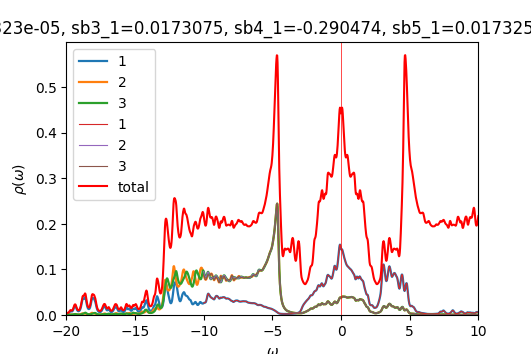

Source data for this figure (header and first rows):
w	up_1	up_2	up_3	down_1	down_2	down_3	cumul_up_1	cumul_up_2	cumul_up_3	cumul_down_1	cumul_down_2	cumul_down_3	
-20	0.003448	0.000526	0.0005006	7.7109e-05	4.94169e-05	4.94152e-05	0	0	0	0	0	0
-19.98	0.003322	0.0005231	0.0004859	7.73879e-05	4.95232e-05	4.9521e-05	8.30552e-05	1.30777e-05	1.21485e-05	1.9347e-06	1.23808e-06	1.23803e-06
-19.95	0.003299	0.0005299	0.0004786	7.75395e-05	4.96258e-05	4.9623e-05	0.0001655	2.63253e-05	2.41147e-05	3.87319e-06	2.47872e-06	2.4786e-06
-19.93	0.003372	0.0005462	0.0004775	7.7636e-05	4.97269e-05	4.97232e-05	0.0002498	3.99815e-05	3.60526e-05	5.81408e-06	3.7219e-06	3.72168e-06
-19.9	0.003541	0.000573	0.0004819	7.77553e-05	4.98289e-05	4.9824e-05	0.0003384	5.43068e-05	4.80998e-05	7.75797e-06	4.96762e-06	4.96728e-06
-19.88	0.003816	0.000612	0.0004916	7.7934e-05	4.99329e-05	4.99265e-05	0.0004338	6.96073e-05	6.03891e-05	9.70632e-06	6.21594e-06	6.21544e-06
-19.85	0.004215	0.0006661	0.0005068	7.81687e-05	5.00388e-05	5.00308e-05	0.0005391	8.62588e-05	7.30597e-05	1.16605e-05	7.46691e-06	7.46621e-06
-19.82	0.004762	0.0007385	0.0005282	7.84248e-05	5.01457e-05	5.01364e-05	0.0006582	0.0001047	8.62642e-05	1.36212e-05	8.72055e-06	8.71962e-06
-19.8	0.005481	0.0008326	0.0005564	7.86525e-05	5.02521e-05	5.02424e-05	0.0007952	0.0001255	0.0001002	1.55875e-05	9.97686e-06	9.97568e-06
-19.77	0.006377	0.0009485	0.0005917	7.88293e-05	5.03574e-05	5.03486e-05	0.0009546	0.0001492	0.000115	1.75582e-05	1.12358e-05	1.12344e-05
-19.75	0.007375	0.001075	0.0006327	7.8983e-05	5.04622e-05	5.04552e-05	0.001139	0.0001761	0.0001308	1.95328e-05	1.24973e-05	1.24958e-05
-19.73	0.008246	0.001178	0.0006741	7.91528e-05	5.05675e-05	5.05625e-05	0.001345	0.0002056	0.0001476	2.15116e-05	1.37615e-05	1.37598e-05
-19.7	0.00867	0.001212	0.0007087	7.93513e-05	5.0674e-05	5.06708e-05	0.001562	0.0002359	0.0001654	2.34954e-05	1.50284e-05	1.50266e-05
-19.68	0.008555	0.001165	0.0007355	7.9563e-05	5.07815e-05	5.07798e-05	0.001776	0.000265	0.0001837	2.54845e-05	1.62979e-05	1.62961e-05
-19.65	0.008173	0.001074	0.0007635	7.9768e-05	5.08897e-05	5.08895e-05	0.00198	0.0002918	0.0002028	2.74787e-05	1.75702e-05	1.75683e-05
-19.62	0.00787	0.0009838	0.0008042	7.99689e-05	5.09985e-05	5.09999e-05	0.002177	0.0003164	0.0002229	2.94779e-05	1.88451e-05	1.88433e-05
-19.6	0.007855	0.0009194	0.0008666	8.0189e-05	5.11083e-05	5.11112e-05	0.002373	0.0003394	0.0002446	3.14826e-05	2.01228e-05	2.01211e-05
-19.57	0.008212	0.0008867	0.0009582	8.04502e-05	5.12192e-05	5.12239e-05	0.002579	0.0003616	0.0002686	3.34939e-05	2.14033e-05	2.14017e-05
-19.55	0.008989	0.0008852	0.001086	8.07636e-05	5.13313e-05	5.13382e-05	0.002803	0.0003837	0.0002957	3.55129e-05	2.26866e-05	2.26852e-05
-19.52	0.01022	0.0009136	0.001257	8.11293e-05	5.14446e-05	5.1454e-05	0.003059	0.0004065	0.0003271	3.75412e-05	2.39727e-05	2.39715e-05
-19.5	0.01192	0.0009711	0.00147	8.15283e-05	5.15589e-05	5.1571e-05	0.003357	0.0004308	0.0003639	3.95794e-05	2.52617e-05	2.52608e-05
-19.48	0.01397	0.001055	0.001704	8.19134e-05	5.16736e-05	5.16878e-05	0.003706	0.0004572	0.0004065	4.16272e-05	2.65535e-05	2.6553e-05
-19.45	0.01608	0.001159	0.001913	8.2228e-05	5.17882e-05	5.1803e-05	0.004108	0.0004861	0.0004543	4.36829e-05	2.78482e-05	2.78481e-05
-19.43	0.01788	0.001274	0.002045	8.24589e-05	5.19025e-05	5.19162e-05	0.004555	0.000518	0.0005054	4.57444e-05	2.91458e-05	2.9146e-05
-19.4	0.01909	0.001392	0.002085	8.26521e-05	5.20173e-05	5.20288e-05	0.005032	0.0005528	0.0005575	4.78107e-05	3.04462e-05	3.04467e-05
-19.38	0.01963	0.001502	0.002065	8.28704e-05	5.21335e-05	5.21425e-05	0.005523	0.0005903	0.0006092	4.98825e-05	3.17496e-05	3.17503e-05
-19.35	0.01943	0.001582	0.002012	8.31589e-05	5.2252e-05	5.22587e-05	0.006009	0.0006299	0.0006595	5.19614e-05	3.30559e-05	3.30567e-05
-19.32	0.01844	0.001601	0.00192	8.35424e-05	5.23734e-05	5.23783e-05	0.00647	0.0006699	0.0007075	5.405e-05	3.43652e-05	3.43662e-05
-19.3	0.01673	0.001538	0.001771	8.40329e-05	5.2498e-05	5.25016e-05	0.006888	0.0007084	0.0007517	5.61508e-05	3.56776e-05	3.56787e-05
-19.27	0.01461	0.001415	0.001579	8.46228e-05	5.26259e-05	5.26284e-05	0.007253	0.0007437	0.0007912	5.82664e-05	3.69933e-05	3.69944e-05
-19.25	0.01256	0.001278	0.001388	8.52543e-05	5.27552e-05	5.27568e-05	0.007568	0.0007757	0.0008259	6.03977e-05	3.83122e-05	3.83134e-05
-19.23	0.01091	0.001165	0.001229	8.57876e-05	5.28813e-05	5.28822e-05	0.00784	0.0008048	0.0008566	6.25424e-05	3.96342e-05	3.96354e-05
-19.2	0.00971	0.001086	0.00111	8.60627e-05	5.29989e-05	5.29992e-05	0.008083	0.0008319	0.0008844	6.4694e-05	4.09592e-05	4.09604e-05
-19.18	0.008932	0.001041	0.001028	8.60612e-05	5.31076e-05	5.31072e-05	0.008306	0.000858	0.0009101	6.68455e-05	4.22869e-05	4.22881e-05
-19.15	0.008503	0.001026	0.0009757	8.59281e-05	5.32121e-05	5.32111e-05	0.008519	0.0008836	0.0009345	6.89937e-05	4.36172e-05	4.36183e-05
-19.12	0.008373	0.001037	0.0009475	8.58133e-05	5.33174e-05	5.33158e-05	0.008728	0.0009095	0.0009582	7.11391e-05	4.49501e-05	4.49512e-05
-19.1	0.008513	0.001075	0.0009397	8.5786e-05	5.34259e-05	5.34234e-05	0.008941	0.0009364	0.0009816	7.32837e-05	4.62858e-05	4.62868e-05
-19.07	0.008922	0.001141	0.0009502	8.58578e-05	5.35378e-05	5.35344e-05	0.009164	0.0009649	0.001005	7.54302e-05	4.76242e-05	4.76252e-05
-19.05	0.009623	0.001238	0.0009787	8.60215e-05	5.3653e-05	5.36484e-05	0.009405	0.0009959	0.00103	7.75807e-05	4.89655e-05	4.89664e-05
-19.02	0.01067	0.001377	0.001027	8.62694e-05	5.37711e-05	5.37649e-05	0.009671	0.00103	0.001056	7.97374e-05	5.03098e-05	5.03105e-05
-19	0.01215	0.001566	0.001097	8.65988e-05	5.38918e-05	5.38836e-05	0.009975	0.001069	0.001083	8.19024e-05	5.16571e-05	5.16576e-05
-18.98	0.01416	0.001822	0.001194	8.70106e-05	5.40153e-05	5.40043e-05	0.01033	0.001115	0.001113	8.40777e-05	5.30075e-05	5.30077e-05
-18.95	0.01683	0.002154	0.001323	8.74983e-05	5.41412e-05	5.41269e-05	0.01075	0.001169	0.001146	8.62651e-05	5.4361e-05	5.43609e-05
-18.93	0.02019	0.002555	0.001489	8.8026e-05	5.42687e-05	5.42507e-05	0.01125	0.001233	0.001183	8.84658e-05	5.57177e-05	5.57172e-05
-18.9	0.02406	0.002979	0.001691	8.8507e-05	5.43955e-05	5.43747e-05	0.01186	0.001307	0.001225	9.06784e-05	5.70776e-05	5.70765e-05
-18.88	0.02802	0.003337	0.001923	8.88375e-05	5.45192e-05	5.44975e-05	0.01256	0.001391	0.001273	9.28994e-05	5.84406e-05	5.8439e-05
-18.85	0.03152	0.003537	0.002173	8.89893e-05	5.46387e-05	5.46188e-05	0.01334	0.001479	0.001328	9.51241e-05	5.98066e-05	5.98044e-05
-18.82	0.03414	0.003554	0.002429	8.90334e-05	5.47559e-05	5.47394e-05	0.0142	0.001568	0.001389	9.735e-05	6.11755e-05	6.11729e-05
-18.8	0.03564	0.003445	0.002676	8.90653e-05	5.4873e-05	5.48606e-05	0.01509	0.001654	0.001455	9.95766e-05	6.25473e-05	6.25444e-05
-18.77	0.03596	0.003304	0.002911	8.91474e-05	5.49917e-05	5.49832e-05	0.01599	0.001737	0.001528	0.0001018	6.39221e-05	6.3919e-05
-18.75	0.03559	0.003214	0.003169	8.9303e-05	5.51127e-05	5.51076e-05	0.01688	0.001817	0.001607	0.000104	6.52999e-05	6.52967e-05
-18.73	0.03554	0.003224	0.003511	8.9535e-05	5.5236e-05	5.52339e-05	0.01777	0.001898	0.001695	0.0001063	6.66808e-05	6.66775e-05
-18.7	0.03642	0.003323	0.003958	8.98415e-05	5.53616e-05	5.53623e-05	0.01868	0.001981	0.001794	0.0001085	6.80648e-05	6.80616e-05
-18.68	0.03789	0.00342	0.004447	9.0224e-05	5.54895e-05	5.5493e-05	0.01962	0.002066	0.001905	0.0001108	6.94521e-05	6.94489e-05
-18.65	0.03889	0.003391	0.00485	9.06889e-05	5.56199e-05	5.56263e-05	0.0206	0.002151	0.002027	0.000113	7.08426e-05	7.08396e-05
-18.62	0.03857	0.003191	0.00504	9.12471e-05	5.57529e-05	5.57629e-05	0.02156	0.002231	0.002153	0.0001153	7.22364e-05	7.22337e-05
-18.6	0.03658	0.002878	0.004934	9.19105e-05	5.58892e-05	5.59031e-05	0.02247	0.002303	0.002276	0.0001176	7.36336e-05	7.36312e-05
-18.57	0.03305	0.002536	0.00453	9.26849e-05	5.60291e-05	5.60474e-05	0.0233	0.002366	0.002389	0.0001199	7.50343e-05	7.50324e-05
-18.55	0.02867	0.002224	0.003947	9.35495e-05	5.61728e-05	5.61951e-05	0.02402	0.002422	0.002488	0.0001223	7.64387e-05	7.64373e-05
-18.52	0.02435	0.00197	0.003346	9.44216e-05	5.63189e-05	5.63439e-05	0.02463	0.002471	0.002571	0.0001246	7.78466e-05	7.78459e-05
... 1,141 more rows
